Run: headless pygame with SDL's dummy video driver; simulated clock (each Clock.tick advances the game by its frame time, no real sleeping); random seed 0; keys injected as events and as key.get_pressed() state; no mouse input.
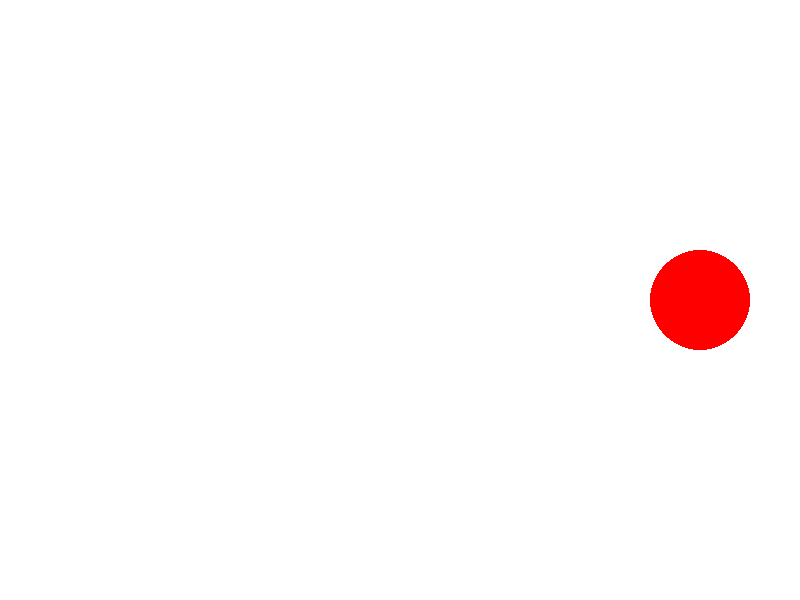
Frame 1 of 4 · flips 1–60 · no input
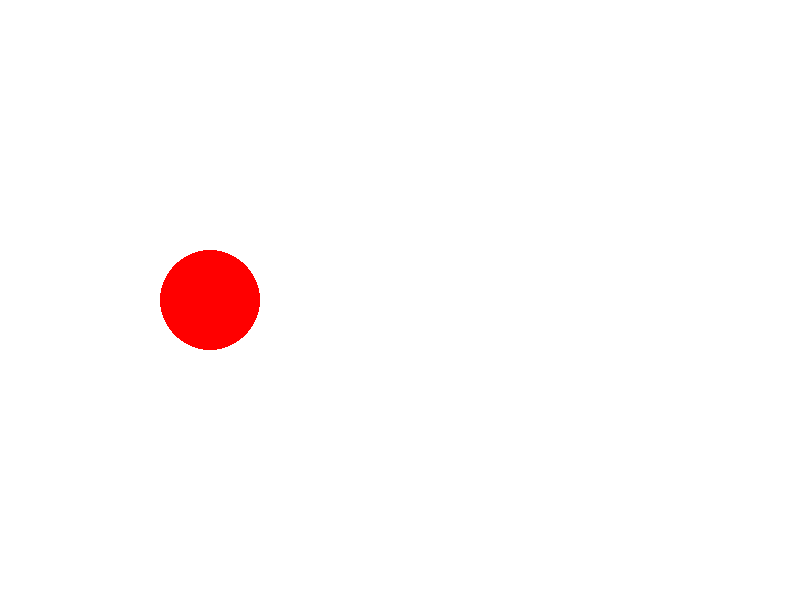
Frame 2 of 4 · flips 61–180 · tapped SPACE, RETURN · held RIGHT (→), D
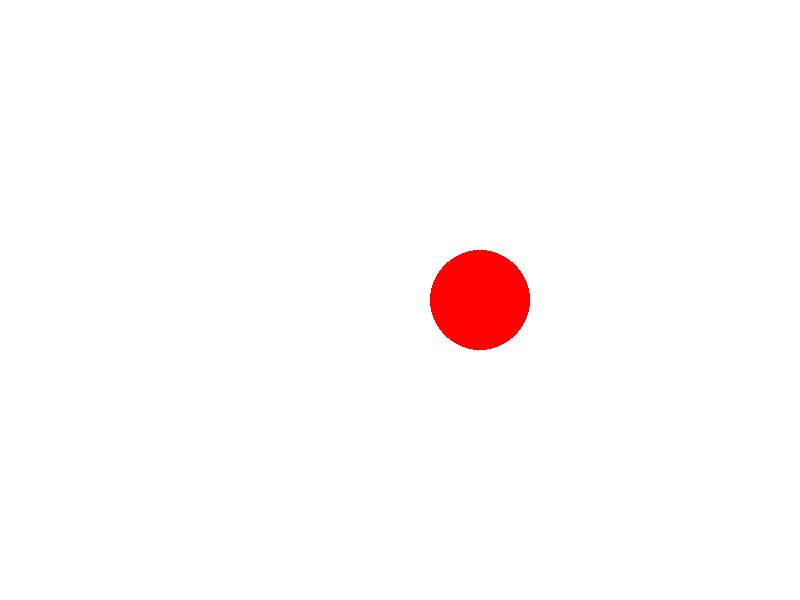
Frame 3 of 4 · flips 181–300 · held DOWN (↓), S
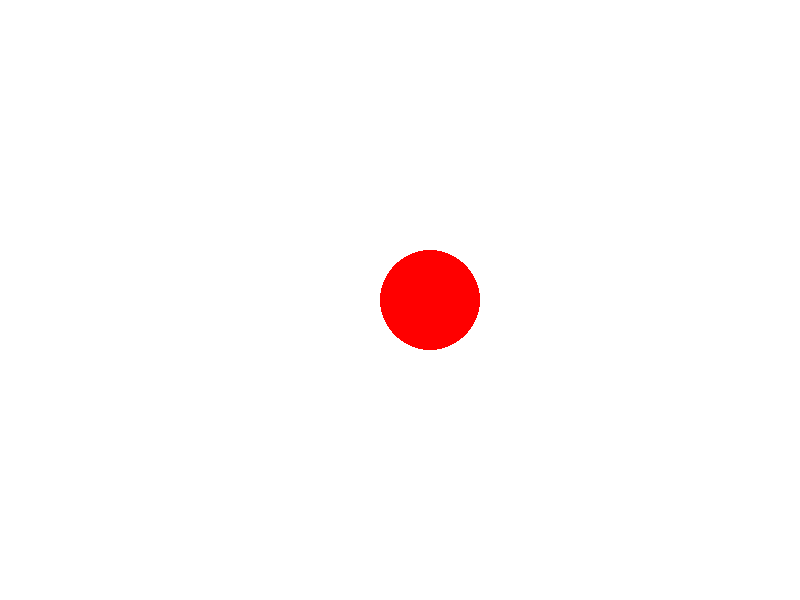
Frame 4 of 4 · flips 301–420 · held LEFT (←), A, UP (↑), W

The pygame program that drew these frames:

import pygame
import sys


pygame.init()


screen = pygame.display.set_mode((800, 600))
pygame.display.set_caption("Pygame Example")

WHITE = (255, 255, 255)
RED = (255, 0, 0)

x, y = 400, 300
radius = 50
speed = 5


running = True
while running:
    for event in pygame.event.get():
        if event.type == pygame.QUIT:
            running = False


    x += speed
    if x > 800 - radius or x < radius:
        speed = -speed


    screen.fill(WHITE)


    pygame.draw.circle(screen, RED, (x, y), radius)


    pygame.display.flip()


    pygame.time.Clock().tick(30)

pygame.quit()
sys.exit()
